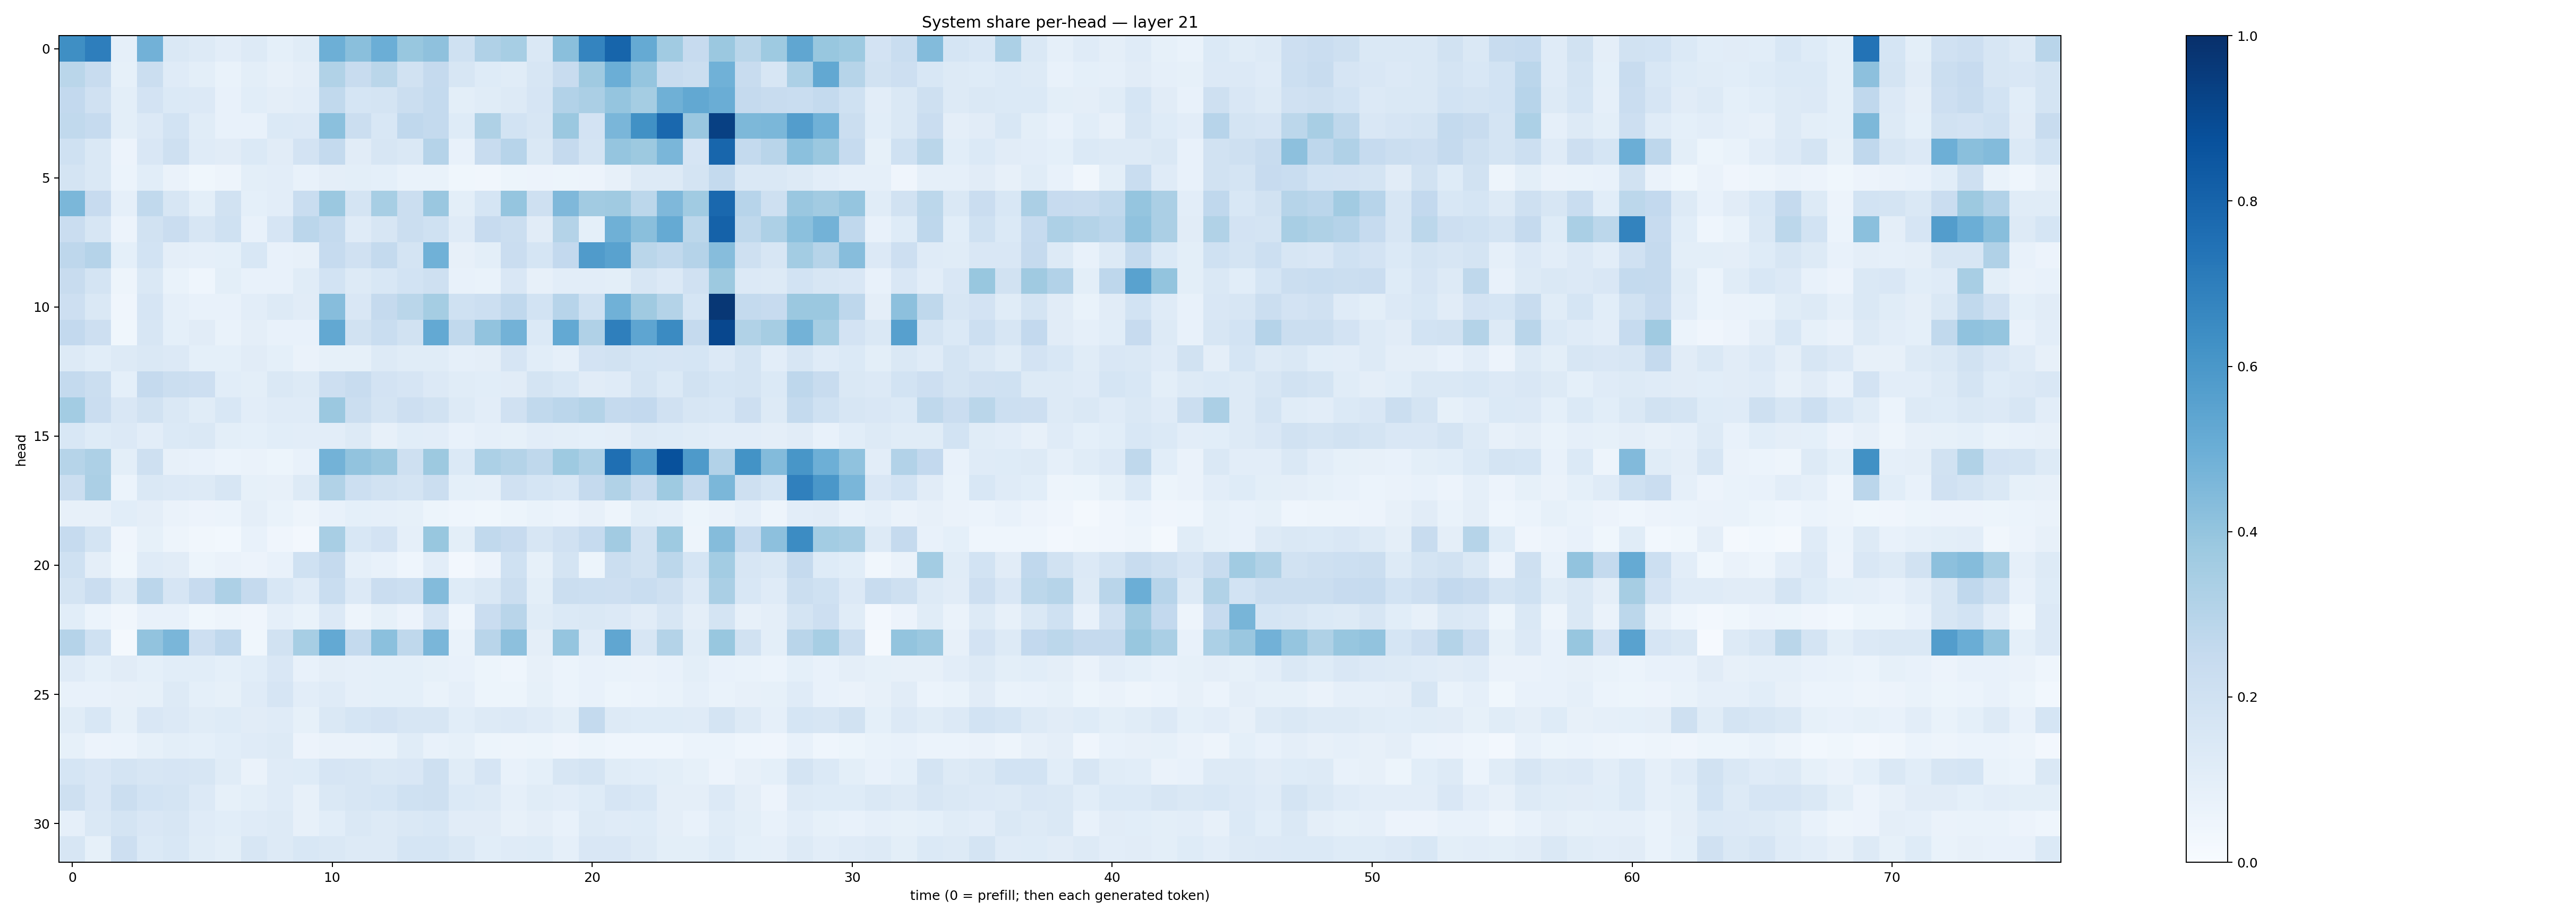

The data file committed next to this chart (first rows):
0.6335347, 0.69630027, 0.08648387, 0.48282477, 0.14312685, 0.12570205, 0.10251208, 0.12738366, 0.09010437, 0.11637558, 0.49358836, 0.4244581, 0.49840495, 0.38691315, 0.4121218, 0.20266873, 0.3187968, 0.34441277, 0.14500904, 0.42292503, 0.6745735, 0.79555345, 0.51900125, 0.3662017
0.2863, 0.2385, 0.08564, 0.2232, 0.1189, 0.09877, 0.06831, 0.1013, 0.08167, 0.09678, 0.3132, 0.2354, 0.2883, 0.1944, 0.252, 0.1625, 0.1235, 0.1134, 0.159, 0.2347, 0.3677, 0.499, 0.3962, 0.237
0.2613, 0.1978, 0.1015, 0.1797, 0.1403, 0.1363, 0.07751, 0.1073, 0.09678, 0.1051, 0.2646, 0.1718, 0.1754, 0.2195, 0.2571, 0.1012, 0.1155, 0.1296, 0.1678, 0.3097, 0.3322, 0.3946, 0.3532, 0.4916
0.2618, 0.2489, 0.1011, 0.1359, 0.1844, 0.1162, 0.0751, 0.07091, 0.1387, 0.1331, 0.4187, 0.224, 0.154, 0.2662, 0.2562, 0.1229, 0.3219, 0.1873, 0.1603, 0.3828, 0.18, 0.462, 0.6269, 0.7829
0.202, 0.1466, 0.05747, 0.1522, 0.2073, 0.1187, 0.1114, 0.1371, 0.1128, 0.1827, 0.2553, 0.1111, 0.1591, 0.1482, 0.3017, 0.07628, 0.242, 0.2961, 0.1446, 0.2528, 0.1765, 0.3955, 0.3752, 0.4628
0.1758, 0.1483, 0.05888, 0.1065, 0.06438, 0.03586, 0.04911, 0.09908, 0.1038, 0.07246, 0.09461, 0.09777, 0.09098, 0.06794, 0.06977, 0.03565, 0.03289, 0.05237, 0.0581, 0.05234, 0.05675, 0.07959, 0.1297, 0.1263
0.4606, 0.2461, 0.08717, 0.2633, 0.1619, 0.1007, 0.1875, 0.09104, 0.1035, 0.2307, 0.3792, 0.1785, 0.3471, 0.2247, 0.3835, 0.09964, 0.1715, 0.3983, 0.2095, 0.4499, 0.3601, 0.3709, 0.2798, 0.4521
0.2266, 0.1607, 0.05665, 0.1932, 0.2296, 0.157, 0.2, 0.07252, 0.1645, 0.2816, 0.2574, 0.1195, 0.1574, 0.2219, 0.2013, 0.1185, 0.2424, 0.2255, 0.1112, 0.3053, 0.09208, 0.4892, 0.4239, 0.5165
0.2773, 0.3015, 0.09276, 0.1875, 0.09672, 0.08894, 0.09024, 0.1548, 0.07791, 0.08075, 0.2495, 0.1963, 0.254, 0.1735, 0.4846, 0.0811, 0.09983, 0.2285, 0.1706, 0.2589, 0.5797, 0.5537, 0.2871, 0.262
0.2361, 0.1758, 0.0502, 0.1408, 0.0667, 0.0462, 0.101, 0.07505, 0.07178, 0.1143, 0.1866, 0.1267, 0.153, 0.1844, 0.2076, 0.07174, 0.06711, 0.1485, 0.08163, 0.1036, 0.1027, 0.1008, 0.1621, 0.1336
0.2116, 0.1418, 0.0415, 0.1674, 0.0892, 0.07341, 0.07692, 0.1038, 0.1307, 0.1113, 0.4309, 0.1513, 0.2522, 0.2887, 0.3551, 0.2018, 0.2172, 0.2686, 0.1864, 0.2931, 0.1997, 0.4882, 0.3681, 0.306
0.2614, 0.214, 0.03668, 0.1565, 0.09057, 0.1121, 0.06709, 0.0942, 0.07504, 0.07685, 0.524, 0.1946, 0.2341, 0.1941, 0.5232, 0.2624, 0.4035, 0.4767, 0.1373, 0.5231, 0.3184, 0.6931, 0.5363, 0.6506
0.1253, 0.1073, 0.1265, 0.1412, 0.1332, 0.09058, 0.09038, 0.1117, 0.09164, 0.06485, 0.0853, 0.08486, 0.126, 0.1166, 0.115, 0.08958, 0.09482, 0.1677, 0.1082, 0.0876, 0.1798, 0.1919, 0.1703, 0.1645
0.2557, 0.219, 0.09201, 0.2522, 0.2221, 0.2112, 0.1079, 0.1009, 0.1431, 0.1252, 0.2123, 0.2415, 0.1826, 0.1662, 0.1332, 0.1154, 0.1075, 0.1117, 0.1781, 0.1538, 0.1133, 0.121, 0.1742, 0.1394
0.3563, 0.2282, 0.1514, 0.1904, 0.1463, 0.1166, 0.1554, 0.1036, 0.1187, 0.1198, 0.3811, 0.2224, 0.1758, 0.211, 0.1925, 0.1281, 0.1035, 0.1954, 0.2643, 0.2828, 0.3072, 0.2525, 0.2597, 0.1989
0.1533, 0.1213, 0.1333, 0.1033, 0.1379, 0.1461, 0.1016, 0.09151, 0.1061, 0.1029, 0.1025, 0.128, 0.07895, 0.1059, 0.1029, 0.0773, 0.0894, 0.08497, 0.1032, 0.0988, 0.09021, 0.09391, 0.1305, 0.124
0.2972, 0.3252, 0.09796, 0.2082, 0.07993, 0.07174, 0.05882, 0.06597, 0.05321, 0.07636, 0.4772, 0.404, 0.3826, 0.2036, 0.3752, 0.1379, 0.3308, 0.306, 0.2729, 0.373, 0.3255, 0.7573, 0.5666, 0.8733
0.2205, 0.3349, 0.06139, 0.1418, 0.1333, 0.1259, 0.1578, 0.08288, 0.08203, 0.1274, 0.3133, 0.2183, 0.1886, 0.1739, 0.2228, 0.09132, 0.08794, 0.1961, 0.1716, 0.1547, 0.2529, 0.3135, 0.2385, 0.3715
0.08199, 0.07821, 0.1057, 0.09455, 0.06301, 0.05681, 0.06231, 0.0963, 0.06683, 0.04706, 0.07381, 0.09134, 0.08894, 0.08221, 0.05403, 0.04617, 0.03809, 0.05338, 0.06793, 0.05877, 0.08188, 0.04897, 0.1004, 0.08723
0.2486, 0.1738, 0.04248, 0.08273, 0.04848, 0.03159, 0.03096, 0.07586, 0.0417, 0.02602, 0.3417, 0.1547, 0.1814, 0.08837, 0.3902, 0.09982, 0.2636, 0.2427, 0.1604, 0.1965, 0.249, 0.3604, 0.1922, 0.3748
0.2002, 0.09449, 0.03599, 0.118, 0.1121, 0.05341, 0.06381, 0.05733, 0.07079, 0.1998, 0.2536, 0.08878, 0.07734, 0.04436, 0.1049, 0.02705, 0.05826, 0.2002, 0.08584, 0.1791, 0.05378, 0.2257, 0.1904, 0.2778
0.1793, 0.2276, 0.1284, 0.283, 0.1658, 0.2461, 0.3264, 0.2513, 0.1542, 0.1202, 0.2325, 0.134, 0.2296, 0.2175, 0.4408, 0.1218, 0.1449, 0.2203, 0.1013, 0.2262, 0.2158, 0.2146, 0.2343, 0.2059
0.1077, 0.06027, 0.03446, 0.07316, 0.07682, 0.03748, 0.04949, 0.0421, 0.08642, 0.06935, 0.1342, 0.0507, 0.08498, 0.05534, 0.167, 0.04459, 0.2273, 0.2911, 0.1134, 0.1383, 0.148, 0.1353, 0.1101, 0.1575
0.3036, 0.2025, 0.02282, 0.4047, 0.4643, 0.2136, 0.269, 0.03666, 0.1891, 0.3475, 0.5198, 0.2559, 0.4191, 0.2717, 0.4618, 0.06767, 0.2895, 0.4151, 0.09712, 0.3946, 0.119, 0.5347, 0.1584, 0.3048
0.1178, 0.09007, 0.1127, 0.09098, 0.1069, 0.1084, 0.09002, 0.1072, 0.1501, 0.07539, 0.09552, 0.08816, 0.09064, 0.09303, 0.08255, 0.07651, 0.05265, 0.04668, 0.07942, 0.0609, 0.07437, 0.06981, 0.06557, 0.0777
0.07689, 0.07284, 0.0806, 0.08475, 0.128, 0.09075, 0.08291, 0.1176, 0.1666, 0.103, 0.1181, 0.08767, 0.09195, 0.09039, 0.06814, 0.08935, 0.05375, 0.0536, 0.08376, 0.05949, 0.07791, 0.05326, 0.05987, 0.06806
0.1163, 0.1542, 0.08413, 0.1503, 0.1339, 0.1145, 0.1236, 0.1133, 0.1176, 0.08408, 0.1439, 0.1694, 0.1833, 0.1606, 0.1601, 0.1059, 0.131, 0.1335, 0.1174, 0.1015, 0.257, 0.1299, 0.1238, 0.1237
0.08471, 0.05635, 0.0591, 0.08309, 0.09983, 0.09003, 0.1092, 0.1194, 0.1299, 0.05538, 0.06262, 0.06347, 0.0678, 0.1144, 0.07791, 0.08232, 0.05352, 0.04922, 0.05267, 0.0409, 0.05425, 0.04682, 0.04355, 0.04594
0.1684, 0.1522, 0.1734, 0.1638, 0.1656, 0.1634, 0.116, 0.06263, 0.1201, 0.1236, 0.1676, 0.1579, 0.1478, 0.1487, 0.207, 0.1136, 0.1644, 0.07385, 0.09239, 0.1634, 0.1752, 0.1163, 0.1064, 0.1
0.206, 0.1518, 0.2237, 0.1837, 0.1736, 0.1336, 0.0829, 0.101, 0.119, 0.08167, 0.1435, 0.1569, 0.1684, 0.2006, 0.2097, 0.1371, 0.1283, 0.08888, 0.1156, 0.1046, 0.1248, 0.1641, 0.1524, 0.09624
0.08806, 0.1427, 0.1783, 0.1488, 0.16, 0.1187, 0.1087, 0.1193, 0.1284, 0.08038, 0.1086, 0.1453, 0.1282, 0.1445, 0.1531, 0.1113, 0.1108, 0.08137, 0.09616, 0.07291, 0.1269, 0.1203, 0.1248, 0.09436
0.1592, 0.08414, 0.2127, 0.1374, 0.1552, 0.1168, 0.09907, 0.159, 0.1308, 0.1554, 0.1409, 0.126, 0.1301, 0.169, 0.1715, 0.1411, 0.1072, 0.1207, 0.1238, 0.08976, 0.1495, 0.1503, 0.1323, 0.1011
